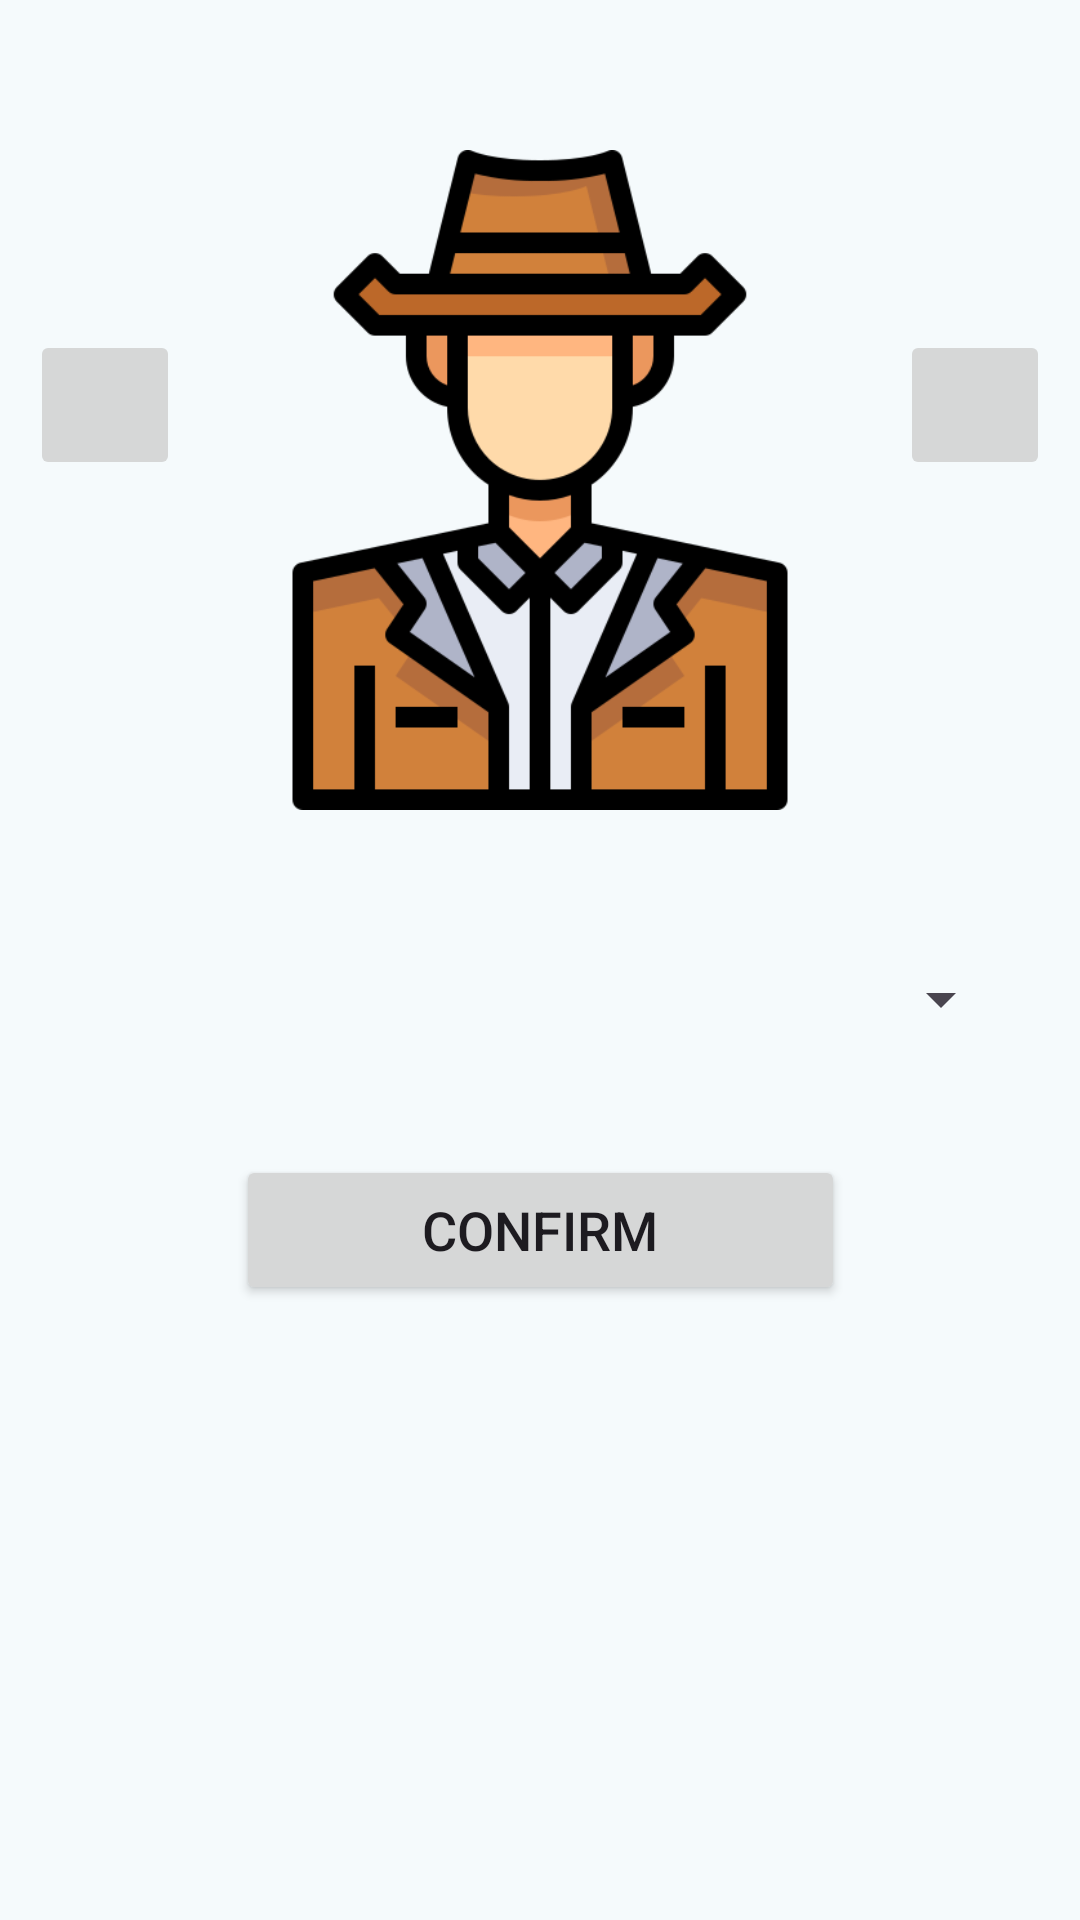

Here is an Android app screen rendered from its layout file. Give the layout XML and the strings, colors and styles it references.
<!-- AndroidManifest.xml: application theme Theme.MyCloset -->
<!-- res/layout/fragment_edit_profile.xml -->
<?xml version="1.0" encoding="utf-8"?>
<androidx.constraintlayout.widget.ConstraintLayout xmlns:android="http://schemas.android.com/apk/res/android"
    xmlns:app="http://schemas.android.com/apk/res-auto"
    xmlns:tools="http://schemas.android.com/tools"
    android:layout_width="match_parent"
    android:layout_height="match_parent"
    tools:context=".fragments.profile.EditProfileFragment">

    <ImageView
        android:id="@+id/edit_profile_avatar"
        android:layout_width="220dp"
        android:layout_height="220dp"
        android:layout_marginTop="50dp"
        app:layout_constraintEnd_toEndOf="parent"
        app:layout_constraintStart_toStartOf="parent"
        app:layout_constraintTop_toTopOf="parent"
        app:srcCompat="@drawable/profile_pic" />

    <ImageButton
        android:id="@+id/edit_profile_gallery_btn"
        android:layout_width="50dp"
        android:layout_height="50dp"
        android:scaleType="fitCenter"
        app:layout_constraintBottom_toBottomOf="@+id/edit_profile_avatar"
        app:layout_constraintEnd_toEndOf="parent"
        app:layout_constraintStart_toEndOf="@+id/edit_profile_avatar"
        app:layout_constraintTop_toTopOf="parent"
        app:srcCompat="@drawable/gallery" />

    <ImageButton
        android:id="@+id/edit_profile_camera_btn"
        android:layout_width="50dp"
        android:layout_height="50dp"
        android:src="@drawable/camera_outline"
        app:layout_constraintBottom_toBottomOf="@+id/edit_profile_avatar"
        app:layout_constraintEnd_toStartOf="@+id/edit_profile_avatar"
        app:layout_constraintStart_toStartOf="parent"
        app:layout_constraintTop_toTopOf="parent" />

    <Button
        android:id="@+id/edit_profile_confirm_btn"
        android:layout_width="203dp"
        android:layout_height="50dp"
        android:layout_marginTop="27dp"
        android:text="Confirm"
        android:textSize="18sp"
        app:layout_constraintEnd_toEndOf="parent"
        app:layout_constraintHorizontal_bias="0.5"
        app:layout_constraintStart_toStartOf="parent"
        app:layout_constraintTop_toBottomOf="@+id/edit_profile_spinner" />

    <Spinner
        android:id="@+id/edit_profile_spinner"
        android:layout_width="315dp"
        android:layout_height="50dp"
        android:layout_marginTop="38dp"
        app:layout_constraintEnd_toEndOf="parent"
        app:layout_constraintStart_toStartOf="parent"
        app:layout_constraintTop_toBottomOf="@+id/edit_profile_avatar" />


</androidx.constraintlayout.widget.ConstraintLayout>
<!-- resources referenced by this layout -->
<resources>
  <color name="md_theme_primary">#00687B</color>
  <color name="md_theme_onPrimary">#FFFFFF</color>
  <color name="md_theme_primaryContainer">#AEECFF</color>
  <color name="md_theme_onPrimaryContainer">#004E5D</color>
  <color name="md_theme_secondary">#4B6269</color>
  <color name="md_theme_onSecondary">#FFFFFF</color>
  <color name="md_theme_secondaryContainer">#CEE7EF</color>
  <color name="md_theme_onSecondaryContainer">#344A51</color>
  <color name="md_theme_tertiary">#575C7E</color>
  <color name="md_theme_onTertiary">#FFFFFF</color>
  <color name="md_theme_tertiaryContainer">#DEE1FF</color>
  <color name="md_theme_onTertiaryContainer">#3F4565</color>
  <color name="md_theme_error">#BA1A1A</color>
  <color name="md_theme_onError">#FFFFFF</color>
  <color name="md_theme_errorContainer">#FFDAD6</color>
  <color name="md_theme_onErrorContainer">#93000A</color>
  <color name="md_theme_background">#F5FAFC</color>
  <color name="md_theme_onBackground">#171C1E</color>
  <color name="md_theme_surface">#F5FAFC</color>
  <color name="md_theme_onSurface">#171C1E</color>
  <color name="md_theme_surfaceVariant">#DBE4E7</color>
  <color name="md_theme_onSurfaceVariant">#3F484B</color>
  <color name="md_theme_outline">#70797C</color>
  <color name="md_theme_outlineVariant">#BFC8CB</color>
  <color name="md_theme_inverseSurface">#2C3133</color>
  <color name="md_theme_inverseOnSurface">#ECF2F4</color>
  <color name="md_theme_inversePrimary">#85D2E7</color>
  <color name="md_theme_primaryFixed">#AEECFF</color>
  <color name="md_theme_onPrimaryFixed">#001F26</color>
  <color name="md_theme_primaryFixedDim">#85D2E7</color>
  <color name="md_theme_onPrimaryFixedVariant">#004E5D</color>
  <color name="md_theme_secondaryFixed">#CEE7EF</color>
  <color name="md_theme_onSecondaryFixed">#061F25</color>
  <color name="md_theme_secondaryFixedDim">#B2CBD3</color>
  <color name="md_theme_onSecondaryFixedVariant">#344A51</color>
  <color name="md_theme_tertiaryFixed">#DEE1FF</color>
  <color name="md_theme_onTertiaryFixed">#141937</color>
  <color name="md_theme_tertiaryFixedDim">#BFC4EB</color>
  <color name="md_theme_onTertiaryFixedVariant">#3F4565</color>
  <color name="md_theme_surfaceDim">#D5DBDD</color>
  <color name="md_theme_surfaceBright">#F5FAFC</color>
  <color name="md_theme_surfaceContainerLowest">#FFFFFF</color>
  <color name="md_theme_surfaceContainerLow">#EFF4F7</color>
  <color name="md_theme_surfaceContainer">#E9EFF1</color>
  <color name="md_theme_surfaceContainerHigh">#E4E9EB</color>
  <color name="md_theme_surfaceContainerHighest">#DEE3E6</color>
</resources>
